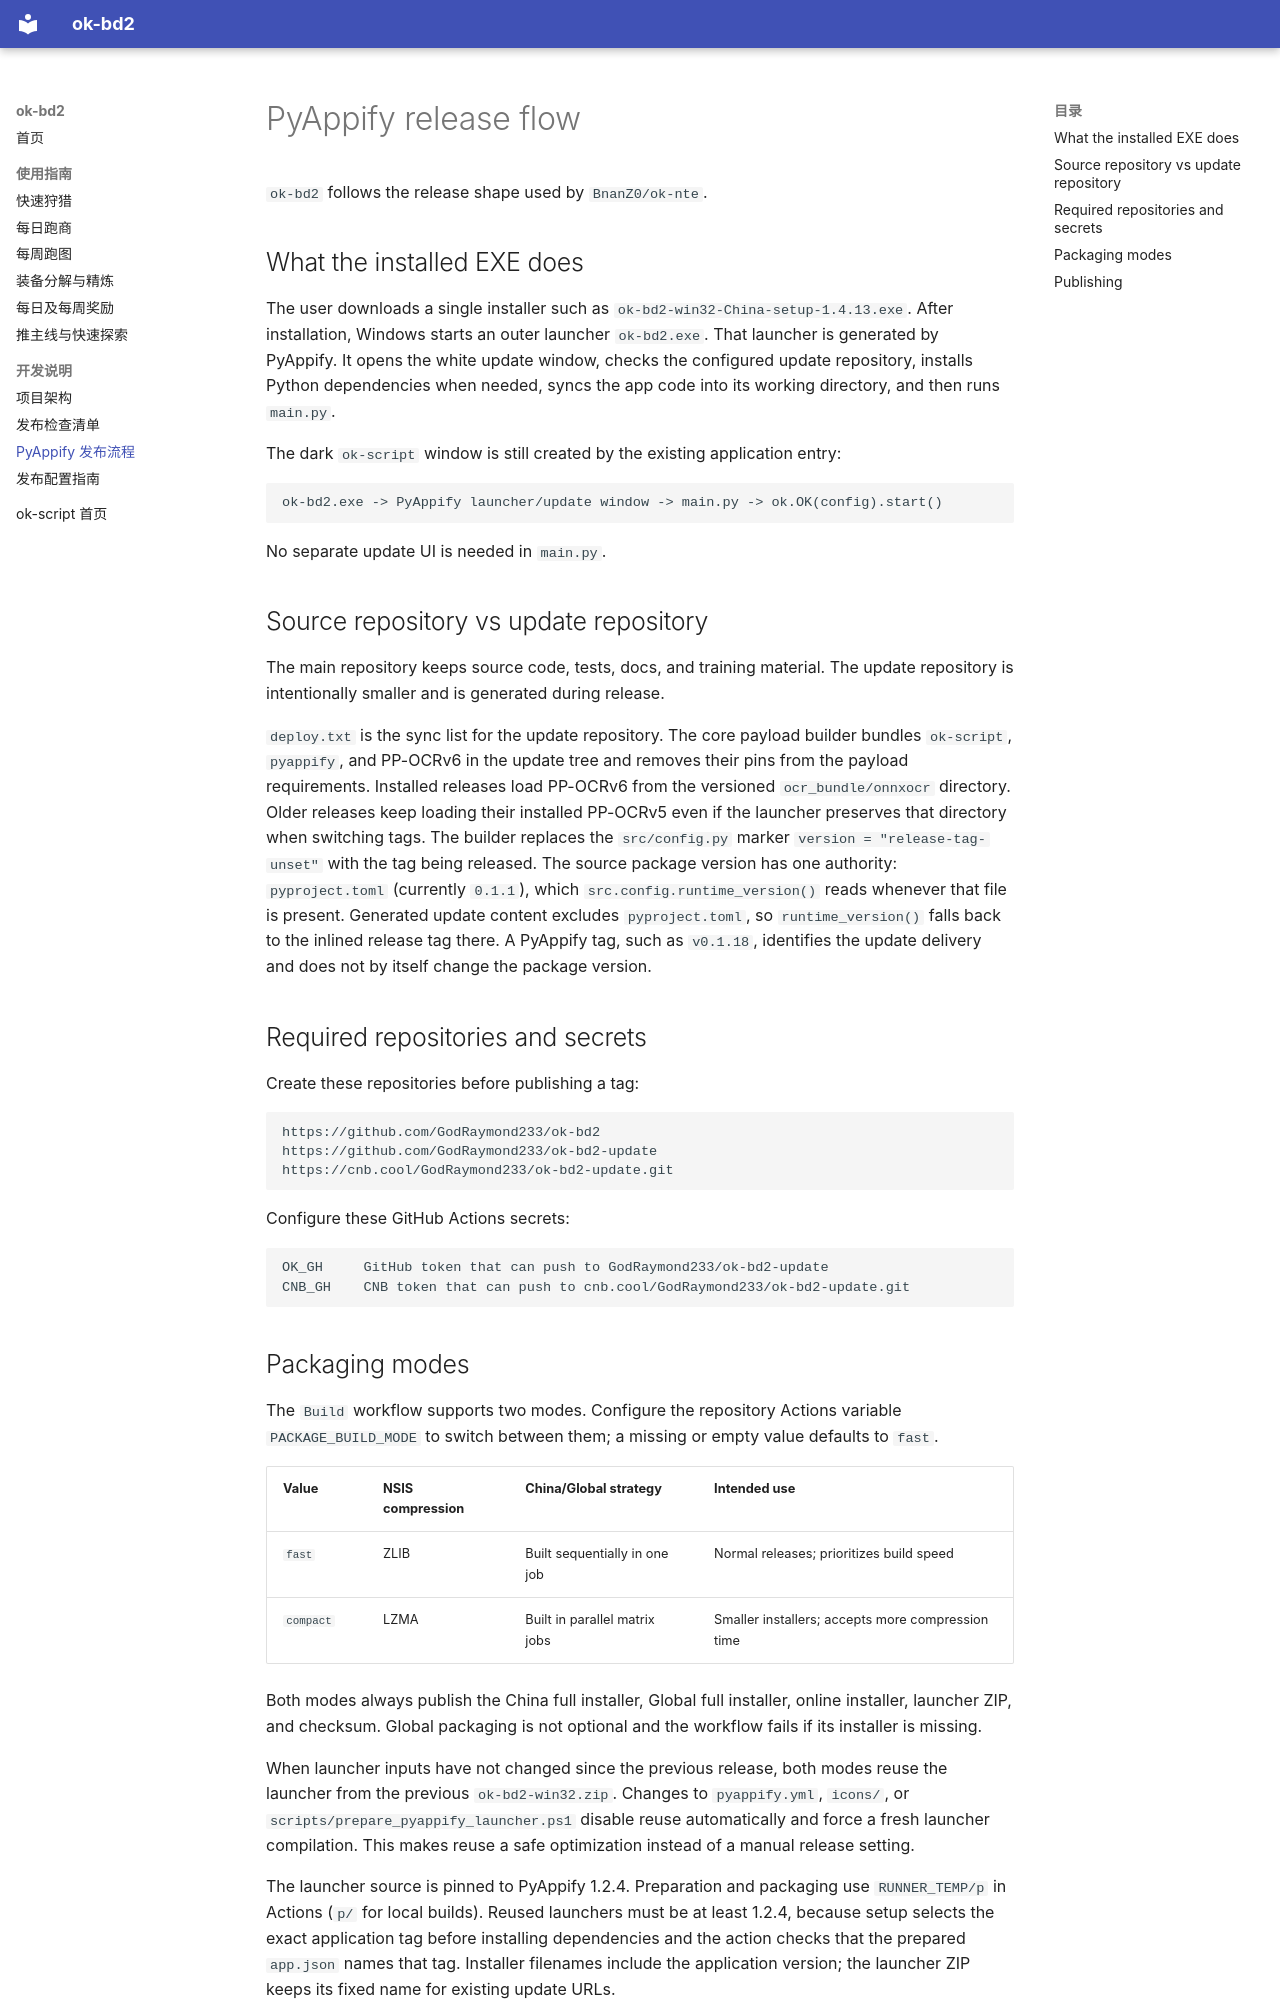

repository: GodRaymond233/ok-bd2 · page: pyappify-release-flow/index.html · generator: mkdocs

# PyAppify release flow

`ok-bd2` follows the release shape used by `BnanZ0/ok-nte`.

## What the installed EXE does

The user downloads a single installer such as `ok-bd2-win32-China-setup-1.4.13.exe`.
After installation, Windows starts an outer launcher `ok-bd2.exe`. That launcher
is generated by PyAppify. It opens the white update window, checks the configured
update repository, installs Python dependencies when needed, syncs the app code
into its working directory, and then runs `main.py`.

The dark `ok-script` window is still created by the existing application entry:

```text
ok-bd2.exe -> PyAppify launcher/update window -> main.py -> ok.OK(config).start()
```

No separate update UI is needed in `main.py`.

## Source repository vs update repository

The main repository keeps source code, tests, docs, and training material. The
update repository is intentionally smaller and is generated during release.

`deploy.txt` is the sync list for the update repository. The core payload builder
bundles `ok-script`, `pyappify`, and PP-OCRv6 in the update tree and removes their
pins from the payload requirements. Installed releases load PP-OCRv6 from the
versioned `ocr_bundle/onnxocr` directory. Older releases keep loading their installed PP-OCRv5 even if the
launcher preserves that directory when switching tags.
The builder replaces the `src/config.py` marker `version = "release-tag-unset"`
with the tag being released. The source package version has
one authority: `pyproject.toml` (currently `0.1.1`), which
`src.config.runtime_version()` reads whenever that file is present. Generated
update content excludes `pyproject.toml`, so `runtime_version()` falls back to
the inlined release tag there. A PyAppify tag, such as `v0.1.18`, identifies the
update delivery and does not by itself change the package version.

## Required repositories and secrets

Create these repositories before publishing a tag:

```text
https://github.com/GodRaymond233/ok-bd2
https://github.com/GodRaymond233/ok-bd2-update
https://cnb.cool/GodRaymond233/ok-bd2-update.git
```

Configure these GitHub Actions secrets:

```text
OK_GH     GitHub token that can push to GodRaymond233/ok-bd2-update
CNB_GH    CNB token that can push to cnb.cool/GodRaymond233/ok-bd2-update.git
```
